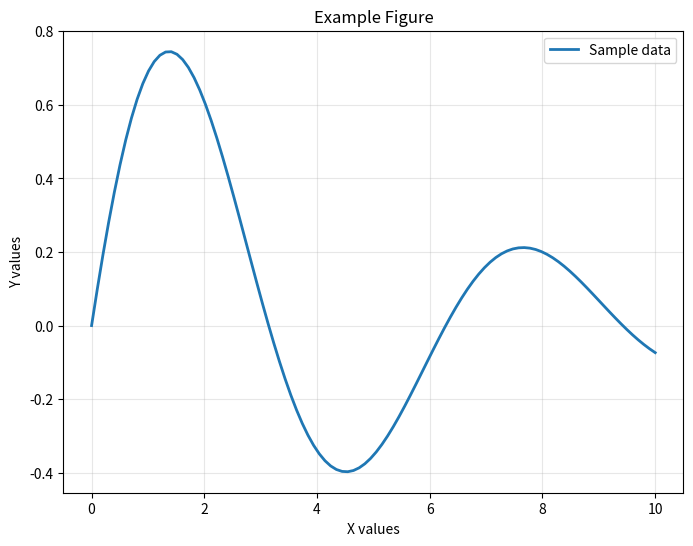

Write the Python code that produced this figure.
#!/usr/bin/env python3
"""Example figure generation script for the template.

This script demonstrates how to create figures programmatically.
"""

import matplotlib

matplotlib.use("Agg")  # Use non-interactive backend

import matplotlib.pyplot as plt
import numpy as np

# Files will be saved directly to the current working directory

# Generate sample data
x = np.linspace(0, 10, 100)
y = np.sin(x) * np.exp(-x / 5)

# Create the plot
plt.figure(figsize=(8, 6))
plt.plot(x, y, linewidth=2, label="Sample data")
plt.xlabel("X values")
plt.ylabel("Y values")
plt.title("Example Figure")
plt.legend()
plt.grid(True, alpha=0.3)

# Save as both PNG and PDF
plt.savefig("example_figure.png", dpi=300, bbox_inches="tight")
plt.savefig("example_figure.pdf", bbox_inches="tight")
plt.close()

print("Example figure generated successfully!")
